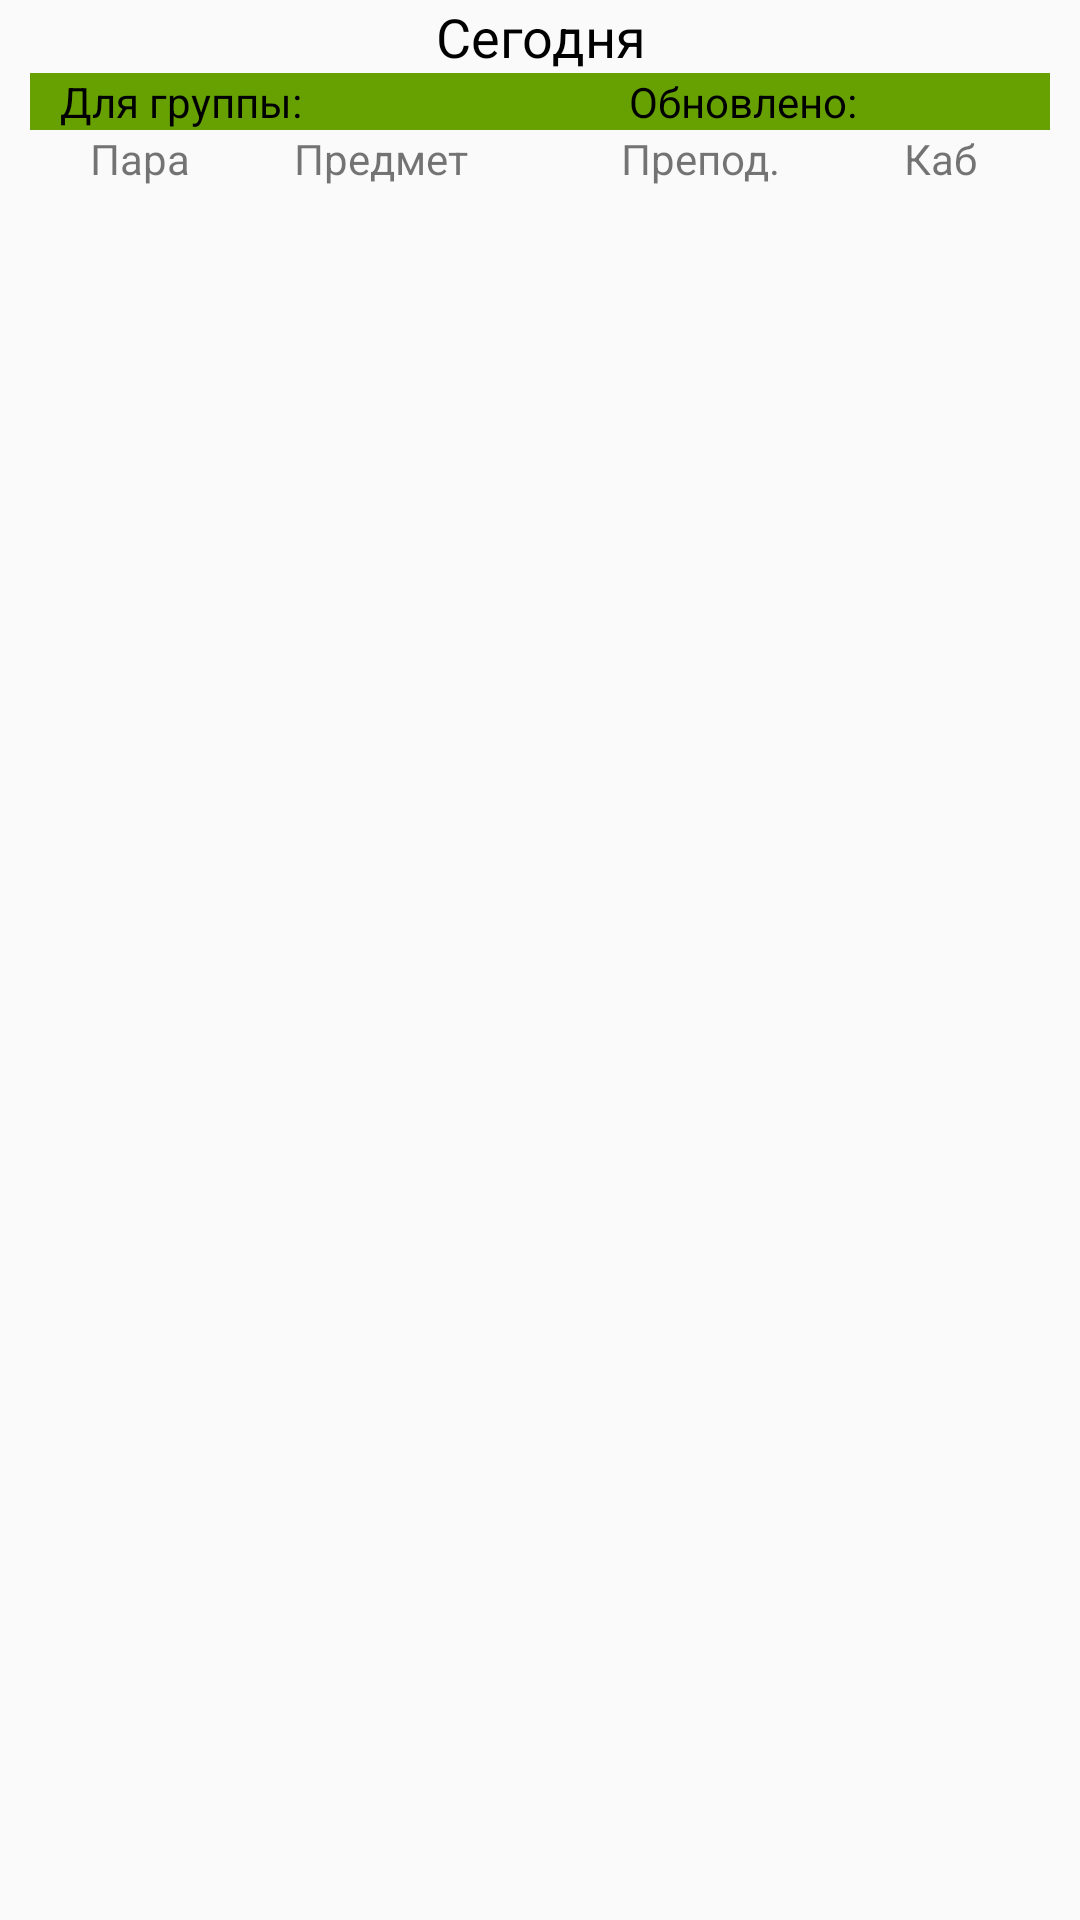

Produce the Android XML layout that renders to this screen, including the resource entries it uses.
<!-- AndroidManifest.xml: application theme Theme.Material3.DayNight.NoActionBar -->
<!-- res/layout/schedule_widget_day_night.xml -->
<?xml version="1.0" encoding="utf-8"?>
<LinearLayout
        xmlns:android="http://schemas.android.com/apk/res/android"
        android:layout_width="match_parent"
        android:layout_height="match_parent"
        android:orientation="vertical"
        android:theme="@style/ScheduleWidgetTheme">

    <include layout="@layout/schedule_widget"/>
</LinearLayout>
<!-- res/layout/schedule_widget.xml (included above) -->
<?xml version="1.0" encoding="utf-8"?>
<LinearLayout
    xmlns:android="http://schemas.android.com/apk/res/android"
    android:id="@android:id/background"
    android:layout_width="match_parent"
    android:layout_height="match_parent"
    android:orientation="vertical"
    android:paddingHorizontal="10dp"
    android:background="?android:colorBackground">

    <TextView
        android:layout_width="match_parent"
        android:layout_height="wrap_content"
        android:textSize="@dimen/widget_header_text_size"
        android:text="@string/today"
        android:textColor="?android:attr/textColorPrimary"
        android:textAlignment="center"
        android:id="@+id/day"/>

    <LinearLayout
        android:layout_width="match_parent"
        android:layout_height="wrap_content"
        android:layout_gravity="center"
        android:background="?attr/colorPrimary"
        android:gravity="fill_horizontal"
        android:paddingHorizontal="10dp"
        android:orientation="horizontal">

        <TextView
            android:layout_width="wrap_content"
            android:layout_height="match_parent"
            android:gravity="center_vertical"
            android:layout_weight="2"
            android:id="@+id/group"
            android:textColor="?android:attr/textColorPrimary"
            android:text="@string/for_group"/>

        <TextView
            android:layout_width="wrap_content"
            android:layout_height="match_parent"
            android:gravity="center_vertical"
            android:layout_weight="1"
            android:id="@+id/updated"
            android:textColor="?android:attr/textColorPrimary"
            android:text="@string/updated"/>

        <ImageButton
            android:layout_width="wrap_content"
            android:layout_height="match_parent"
            android:background="@null"
            android:src="@drawable/baseline_refresh_24"
            android:id="@+id/updateButton"
            android:contentDescription="@string/update_descr"/>
    </LinearLayout>

    <LinearLayout
        android:layout_width="match_parent"
        android:layout_height="wrap_content"
        android:paddingHorizontal="10dp">

        <TextView
            android:layout_weight="1"
            android:layout_width="0.dp"
            android:layout_height="wrap_content"
            android:gravity="center"
            android:text="@string/number"/>

        <TextView
            android:layout_weight="2"
            android:layout_width="0.dp"
            android:layout_height="wrap_content"
            android:gravity="center"
            android:text="@string/subject"/>

        <TextView
            android:layout_weight="2"
            android:layout_width="0.dp"
            android:layout_height="wrap_content"
            android:gravity="center"
            android:text="@string/teacher"/>

        <TextView
            android:layout_weight="1"
            android:layout_width="0.dp"
            android:layout_height="wrap_content"
            android:gravity="center"
            android:text="@string/room"/>
    </LinearLayout>

    <LinearLayout
        android:layout_width="match_parent"
        android:layout_height="match_parent"
        android:orientation="vertical"
        android:id="@+id/schedule"/>
</LinearLayout>
<!-- resources referenced by this layout -->
<resources>
  <dimen name="widget_header_text_size">18sp</dimen>
  <string name="for_group">Для группы:</string>
  <string name="number">Пара</string>
  <string name="room">Каб</string>
  <string name="subject">Предмет</string>
  <string name="teacher">Препод.</string>
  <string name="today">Сегодня</string>
  <string name="update_descr">Обновить расписание</string>
  <string name="updated">Обновлено:</string>
  <style name="ScheduleWidgetTheme" parent="AppTheme" />
  <style name="AppTheme" parent="Theme.AppCompat.DayNight.NoActionBar">
          <item name="colorPrimary">@color/colorPrimary</item>
          <item name="colorPrimaryDark">@color/colorPrimaryDark</item>
          <item name="colorAccent">@color/colorAccent</item>
          <item name="android:textColorPrimary">@color/colorText</item>
          <item name="android:navigationBarColor">@color/navigationBarColor</item>
      </style>
  <color name="colorPrimary">#66a101</color>
  <color name="colorPrimaryDark">#00574B</color>
  <color name="colorAccent">#080c73</color>
  <color name="colorText">#000</color>
  <color name="navigationBarColor">#DDD</color>
</resources>
